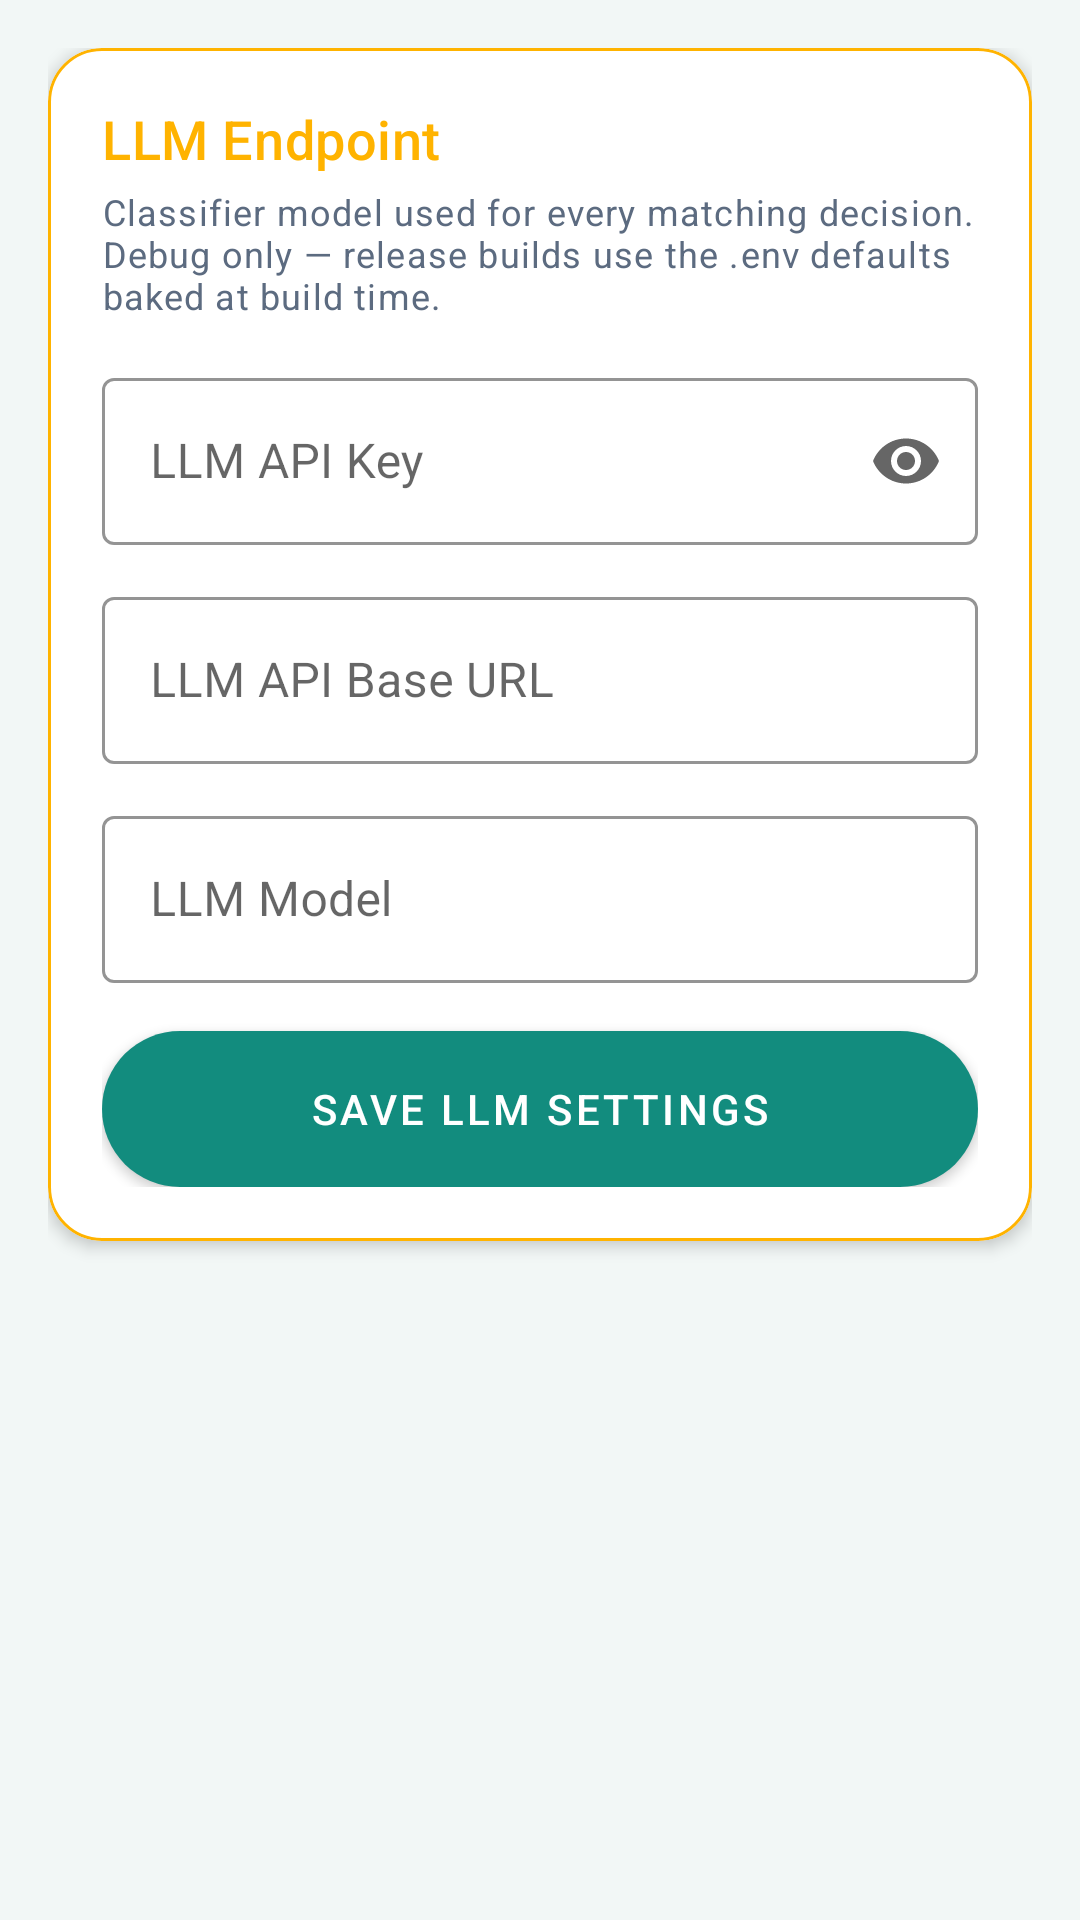

Here is an Android app screen rendered from its layout file. Give the layout XML and the strings, colors and styles it references.
<!-- AndroidManifest.xml: application theme Theme.WhatsAppNotifier -->
<!-- res/layout/fragment_llm_settings.xml -->
<?xml version="1.0" encoding="utf-8"?>
<ScrollView xmlns:android="http://schemas.android.com/apk/res/android"
    xmlns:app="http://schemas.android.com/apk/res-auto"
    android:layout_width="match_parent"
    android:layout_height="match_parent"
    android:background="@color/background"
    android:fillViewport="true">

    <LinearLayout
        android:layout_width="match_parent"
        android:layout_height="wrap_content"
        android:orientation="vertical"
        android:padding="16dp">

        <com.google.android.material.card.MaterialCardView
            android:layout_width="match_parent"
            android:layout_height="wrap_content"
            android:layout_marginBottom="16dp"
            app:cardCornerRadius="18dp"
            app:cardElevation="3dp"
            app:strokeColor="@color/accent_amber"
            app:strokeWidth="1dp">

            <LinearLayout
                android:layout_width="match_parent"
                android:layout_height="wrap_content"
                android:orientation="vertical"
                android:padding="18dp">

                <TextView
                    android:layout_width="match_parent"
                    android:layout_height="wrap_content"
                    android:text="LLM Endpoint"
                    android:textColor="@color/accent_amber"
                    android:textAppearance="@style/TextAppearance.Notifier.CardTitle" />

                <TextView
                    android:layout_width="match_parent"
                    android:layout_height="wrap_content"
                    android:text="Classifier model used for every matching decision. Debug only — release builds use the .env defaults baked at build time."
                    android:textAppearance="@style/TextAppearance.Notifier.CardSubtitle"
                    android:layout_marginTop="4dp"
                    android:layout_marginBottom="14dp" />

                <com.google.android.material.textfield.TextInputLayout
                    android:layout_width="match_parent"
                    android:layout_height="wrap_content"
                    android:layout_marginBottom="12dp"
                    android:hint="LLM API Key"
                    app:boxStrokeColor="@color/accent_amber"
                    app:endIconMode="password_toggle"
                    style="@style/Widget.MaterialComponents.TextInputLayout.OutlinedBox">

                    <com.google.android.material.textfield.TextInputEditText
                        android:id="@+id/editApiKey"
                        android:layout_width="match_parent"
                        android:layout_height="wrap_content"
                        android:inputType="textPassword" />
                </com.google.android.material.textfield.TextInputLayout>

                <com.google.android.material.textfield.TextInputLayout
                    android:layout_width="match_parent"
                    android:layout_height="wrap_content"
                    android:layout_marginBottom="12dp"
                    android:hint="LLM API Base URL"
                    app:boxStrokeColor="@color/accent_amber"
                    style="@style/Widget.MaterialComponents.TextInputLayout.OutlinedBox">

                    <com.google.android.material.textfield.TextInputEditText
                        android:id="@+id/editApiBaseUrl"
                        android:layout_width="match_parent"
                        android:layout_height="wrap_content"
                        android:inputType="textUri" />
                </com.google.android.material.textfield.TextInputLayout>

                <com.google.android.material.textfield.TextInputLayout
                    android:layout_width="match_parent"
                    android:layout_height="wrap_content"
                    android:layout_marginBottom="16dp"
                    android:hint="LLM Model"
                    app:boxStrokeColor="@color/accent_amber"
                    style="@style/Widget.MaterialComponents.TextInputLayout.OutlinedBox">

                    <com.google.android.material.textfield.TextInputEditText
                        android:id="@+id/editModel"
                        android:layout_width="match_parent"
                        android:layout_height="wrap_content"
                        android:inputType="text" />
                </com.google.android.material.textfield.TextInputLayout>

                <com.google.android.material.button.MaterialButton
                    android:id="@+id/btnSaveLlm"
                    android:layout_width="match_parent"
                    android:layout_height="52dp"
                    android:text="Save LLM Settings"
                    android:fontFamily="sans-serif-medium"
                    android:letterSpacing="0.08"
                    android:background="@drawable/pill_primary"
                    android:textColor="@color/white"
                    app:cornerRadius="26dp" />
            </LinearLayout>
        </com.google.android.material.card.MaterialCardView>

    </LinearLayout>
</ScrollView>
<!-- resources referenced by this layout -->
<resources>
  <color name="accent_amber">#FFB300</color>
  <color name="background">#F2F7F6</color>
  <color name="white">#FFFFFF</color>
  <!-- drawable pill_primary (drawable) -->
  <?xml version="1.0" encoding="utf-8"?>
  <shape xmlns:android="http://schemas.android.com/apk/res/android"
      android:shape="rectangle">
      <gradient
          android:angle="135"
          android:startColor="@color/primary"
          android:endColor="@color/primary_variant"
          android:type="linear" />
      <corners android:radius="28dp" />
  </shape>
  <style name="TextAppearance.Notifier.CardSubtitle" parent="TextAppearance.MaterialComponents.Caption">
          <item name="android:fontFamily">sans-serif</item>
          <item name="android:textSize">12sp</item>
          <item name="android:textColor">@color/text_secondary</item>
      </style>
  <style name="TextAppearance.Notifier.CardTitle" parent="TextAppearance.MaterialComponents.Headline6">
          <item name="android:fontFamily">sans-serif-black</item>
          <item name="android:textSize">18sp</item>
          <item name="android:textColor">@color/text_primary</item>
          <item name="android:letterSpacing">0.01</item>
      </style>
  <style name="Theme.WhatsAppNotifier" parent="Theme.MaterialComponents.Light.NoActionBar">
          <item name="colorPrimary">@color/primary</item>
          <item name="colorPrimaryDark">@color/primary_dark</item>
          <item name="colorAccent">@color/accent</item>
          <item name="android:statusBarColor">@color/primary_dark</item>
          <item name="android:windowBackground">@color/background</item>
      </style>
  <color name="primary">#128C7E</color>
  <color name="primary_variant">#00BFA5</color>
  <color name="text_secondary">#5C6B80</color>
  <color name="text_primary">#1A2332</color>
  <color name="primary_dark">#075E54</color>
  <color name="accent">#25D366</color>
</resources>
